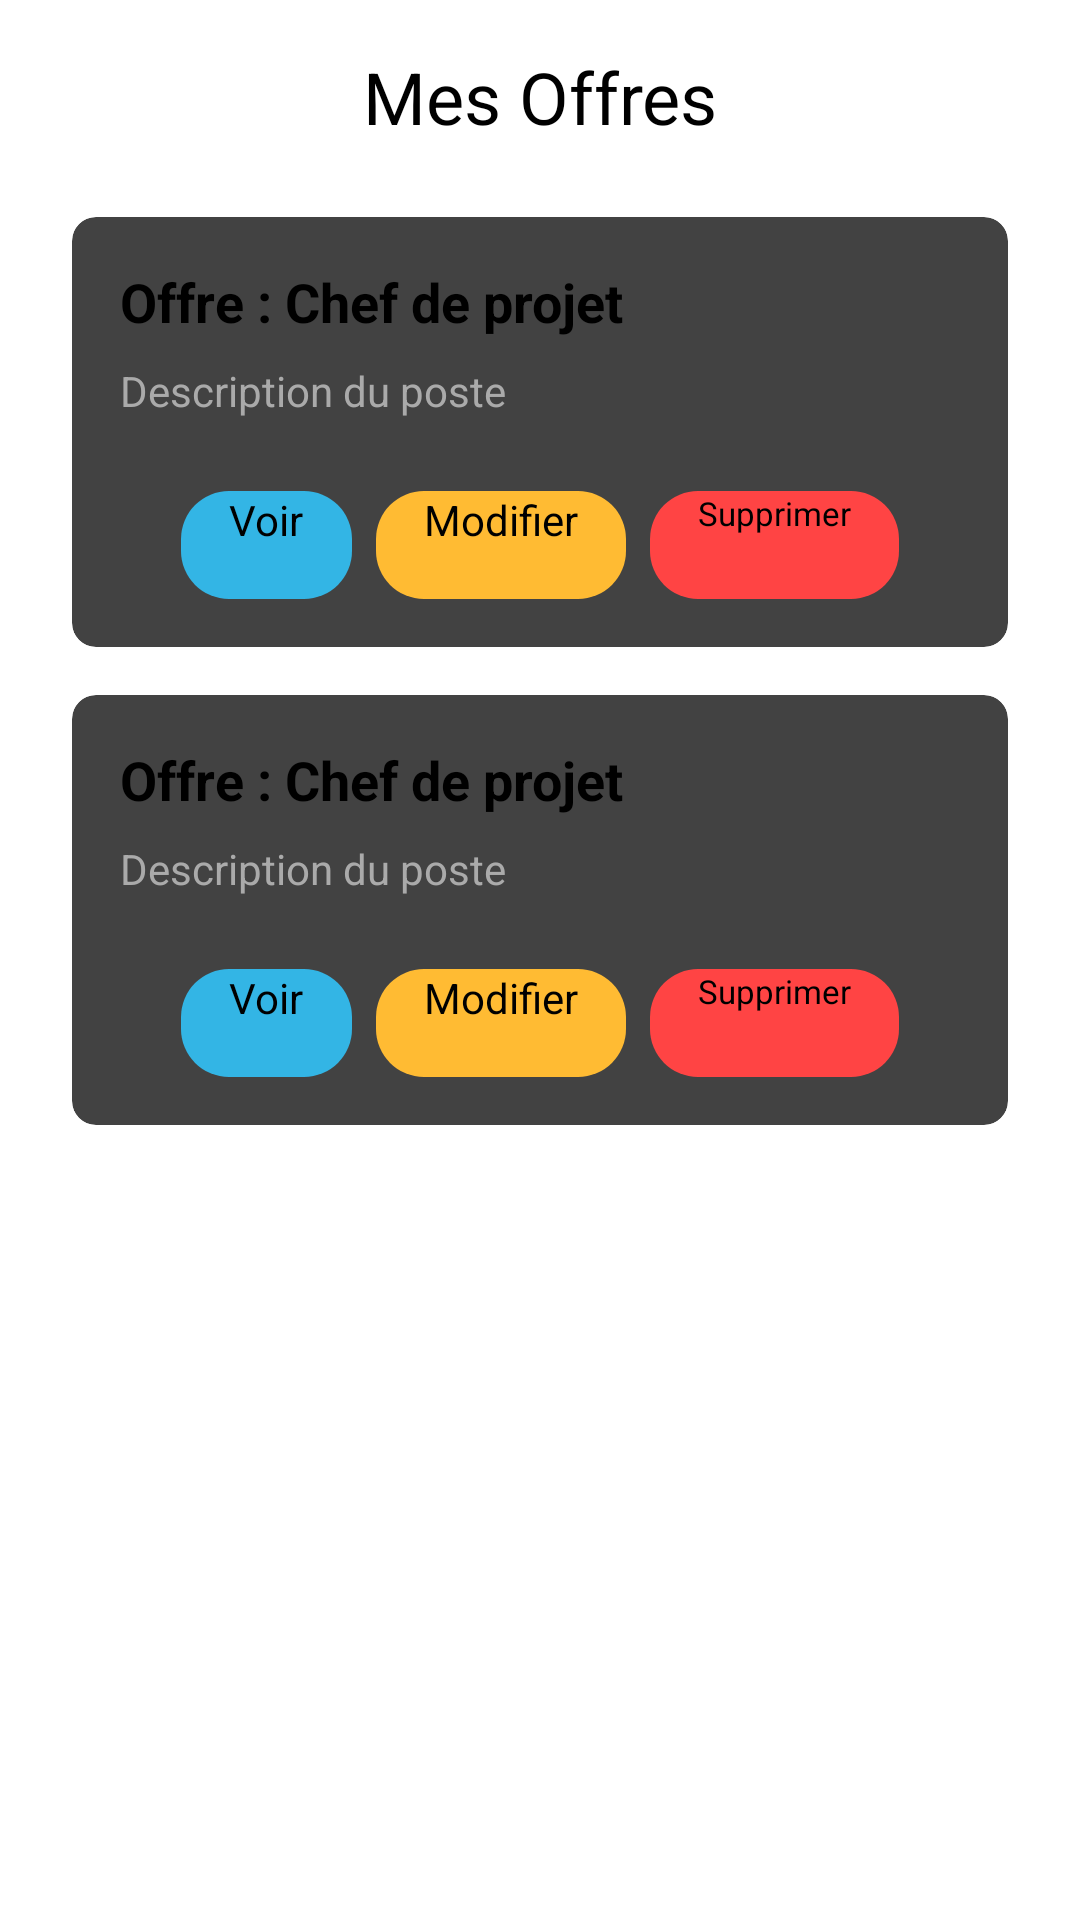

Reconstruct the res/layout file that produces this screen, plus the resources it refers to.
<!-- AndroidManifest.xml: application theme Theme.Interim -->
<!-- res/layout/activity_mes_offres.xml -->
<?xml version="1.0" encoding="utf-8"?>
<LinearLayout xmlns:android="http://schemas.android.com/apk/res/android"
    android:layout_width="match_parent"
    android:layout_height="match_parent"
    android:orientation="vertical"
    android:padding="16dp"
    android:gravity="center_horizontal"
    android:background="@android:color/white">

    <TextView
        android:layout_width="match_parent"
        android:layout_height="wrap_content"
        android:text="Mes Offres"
        android:textSize="24sp"
        android:gravity="center"
        android:layout_marginBottom="16dp"/>

    <include layout="@layout/item_offre"/>
    <include layout="@layout/item_offre"/>


</LinearLayout>
<!-- res/layout/item_offre.xml (included above) -->
<?xml version="1.0" encoding="utf-8"?>
<androidx.cardview.widget.CardView xmlns:android="http://schemas.android.com/apk/res/android"
    xmlns:app="http://schemas.android.com/apk/res-auto"
    android:layout_width="match_parent"
    android:layout_height="wrap_content"
    android:layout_margin="8dp"
    app:cardElevation="4dp"
    app:cardCornerRadius="8dp">

    <LinearLayout
        android:layout_width="match_parent"
        android:layout_height="wrap_content"
        android:orientation="vertical"
        android:padding="16dp">

        <TextView
            android:id="@+id/tvOffreTitle"
            android:layout_width="wrap_content"
            android:layout_height="wrap_content"
            android:text="Offre : Chef de projet"
            android:textStyle="bold"
            android:textSize="18sp"
            android:layout_marginBottom="8dp"
            android:textColor="@android:color/black"/>

        <TextView
            android:id="@+id/tvOffreDescription"
            android:layout_width="wrap_content"
            android:layout_height="wrap_content"
            android:text="Description du poste"
            android:textSize="14sp"
            android:layout_marginBottom="16dp"
            android:textColor="@android:color/darker_gray"/>

        <LinearLayout
            android:layout_width="match_parent"
            android:layout_height="wrap_content"
            android:orientation="horizontal"
            android:gravity="center"
            android:layout_marginTop="8dp">

            <Button
                android:id="@+id/btnVoir"
                android:layout_width="wrap_content"
                android:layout_height="36dp"
                android:text="Voir"
                android:layout_marginRight="8dp"
                android:backgroundTint="@android:color/holo_blue_light"
                android:paddingLeft="16dp"
                android:paddingRight="16dp"
                android:background="@drawable/rounded_button"
                android:textSize="14sp"/>

            <Button
                android:id="@+id/btnModifier"
                android:layout_width="wrap_content"
                android:layout_height="36dp"
                android:text="Modifier"
                android:layout_marginRight="8dp"
                android:backgroundTint="@android:color/holo_orange_light"
                android:paddingLeft="16dp"
                android:paddingRight="16dp"
                android:background="@drawable/rounded_button"
                android:textSize="14sp"/>

            <Button
                android:id="@+id/btnSupprimer"
                android:layout_width="wrap_content"
                android:layout_height="36dp"
                android:text="Supprimer"
                android:backgroundTint="@android:color/holo_red_light"
                android:paddingLeft="16dp"
                android:paddingRight="16dp"
                android:background="@drawable/rounded_button"
                android:textSize="11sp"/>
        </LinearLayout>
    </LinearLayout>
</androidx.cardview.widget.CardView>
<!-- resources referenced by this layout -->
<resources>
  <!-- drawable rounded_button (drawable) -->
  <?xml version="1.0" encoding="utf-8"?>
  <shape xmlns:android="http://schemas.android.com/apk/res/android">
      <corners android:radius="16dp"/>
      <solid android:color="@color/green"/>
  
  </shape>
  <color name="green">#4CAF50</color>
</resources>
